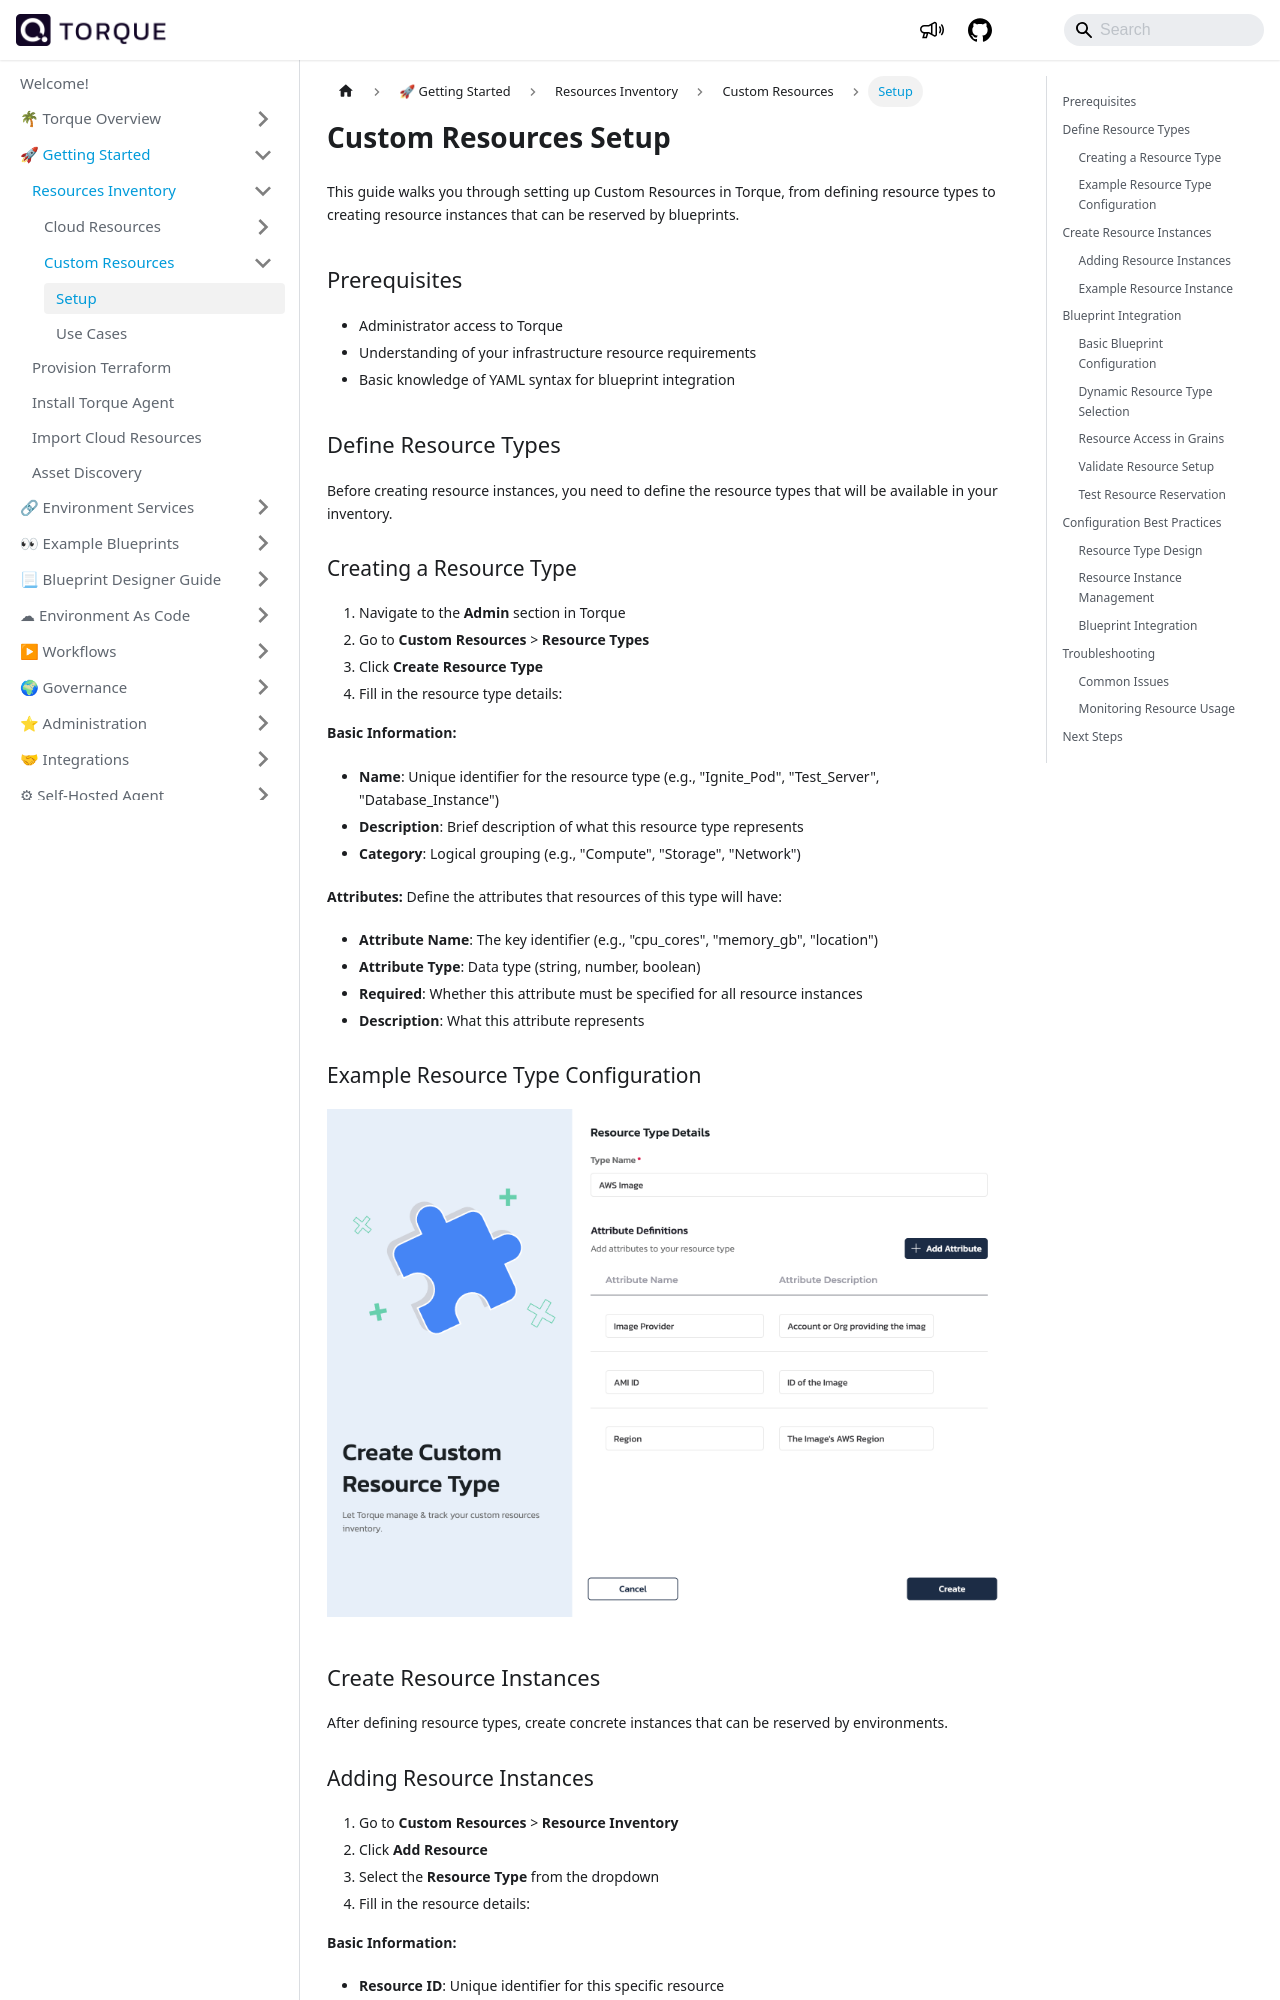

repository: QualiTorque/qualitorque.github.io · page: getting-started/Resources-Inventory/custom-resources/setup.html · generator: docusaurus

---
sidebar_position: 2
title: Setup
---

# Custom Resources Setup

This guide walks you through setting up Custom Resources in Torque, from defining resource types to creating resource instances that can be reserved by blueprints.

## Prerequisites

- Administrator access to Torque
- Understanding of your infrastructure resource requirements
- Basic knowledge of YAML syntax for blueprint integration

## Define Resource Types

Before creating resource instances, you need to define the resource types that will be available in your inventory.

### Creating a Resource Type

1. Navigate to the **Admin** section in Torque
2. Go to **Custom Resources** > **Resource Types**
3. Click **Create Resource Type**
4. Fill in the resource type details:

**Basic Information:**
- **Name**: Unique identifier for the resource type (e.g., "Ignite_Pod", "Test_Server", "Database_Instance")
- **Description**: Brief description of what this resource type represents
- **Category**: Logical grouping (e.g., "Compute", "Storage", "Network")

**Attributes:**
Define the attributes that resources of this type will have:

- **Attribute Name**: The key identifier (e.g., "cpu_cores", "memory_gb", "location")
- **Attribute Type**: Data type (string, number, boolean)
- **Required**: Whether this attribute must be specified for all resource instances
- **Description**: What this attribute represents

### Example Resource Type Configuration
import pic1 from '/img/custom-resource-1.png';

<img src={pic1} style={{width: 700}} />

## Create Resource Instances

After defining resource types, create concrete instances that can be reserved by environments.
